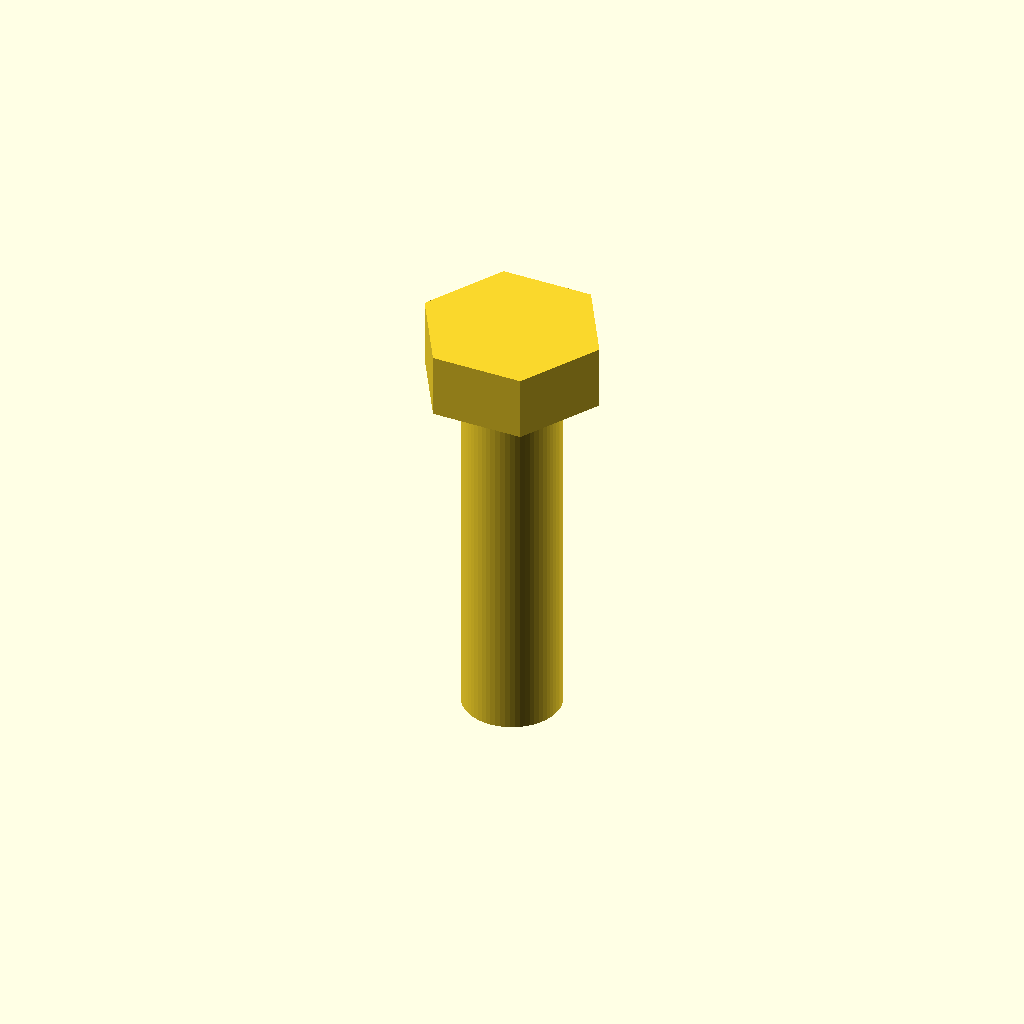
Cell 1: the model at its default parameters.
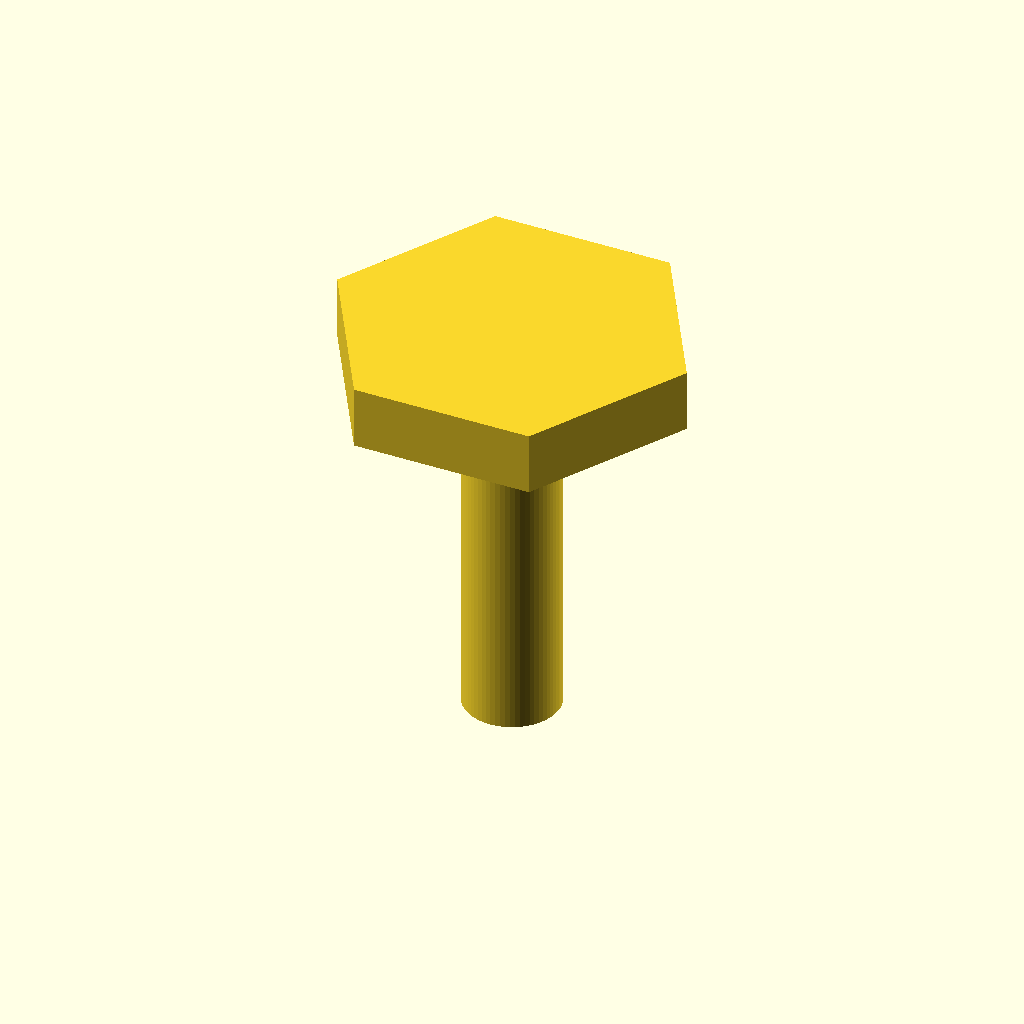
Cell 2 — head_af set to 26, the other parameters unchanged.
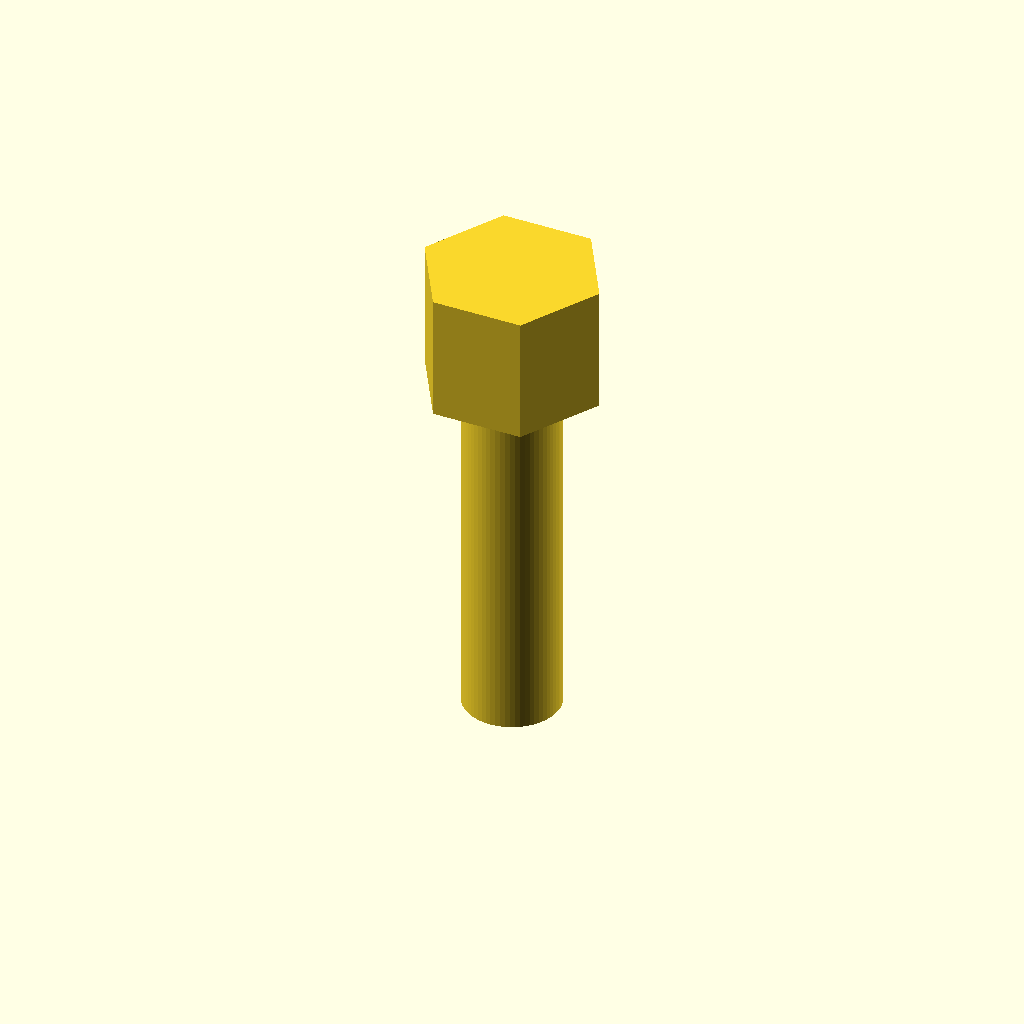
Cell 3 — head_height set to 10.6, the other parameters unchanged.
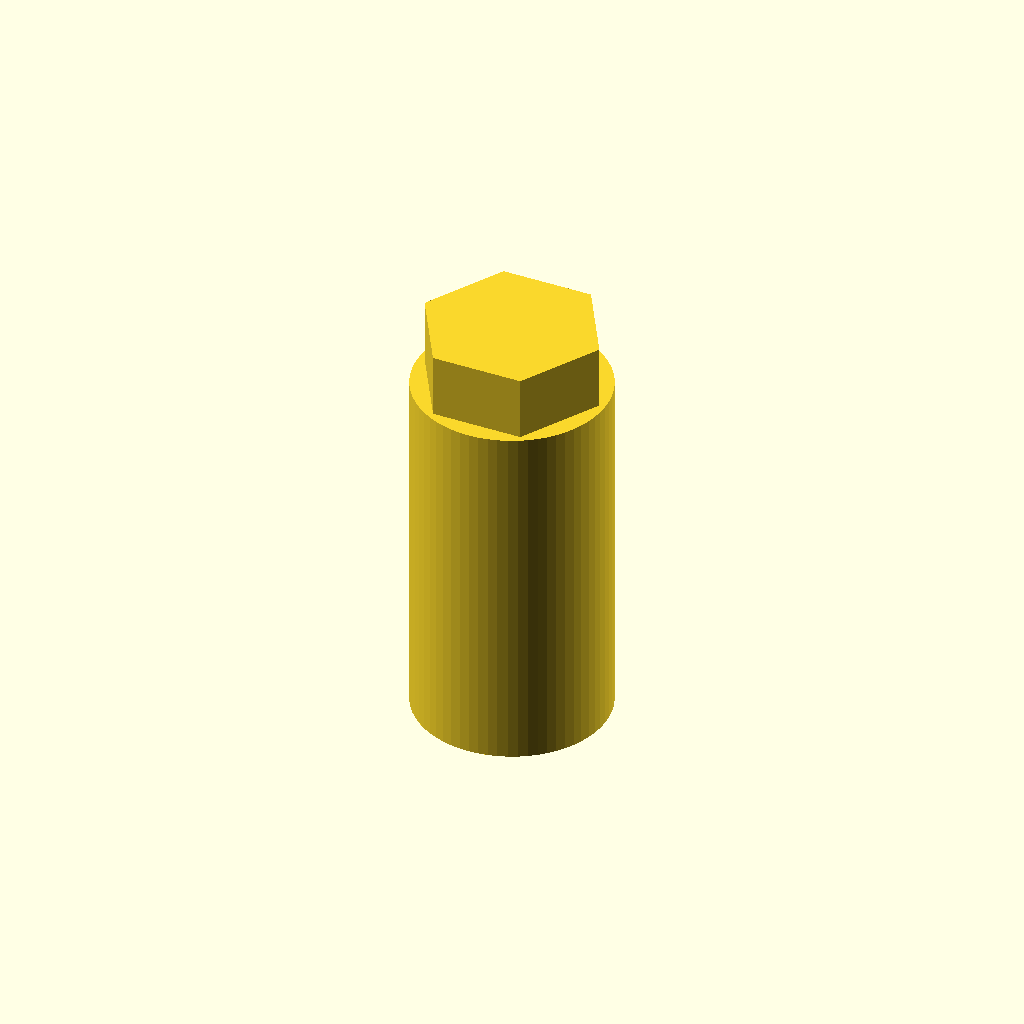
Cell 4 — shank_dia set to 16, the other parameters unchanged.
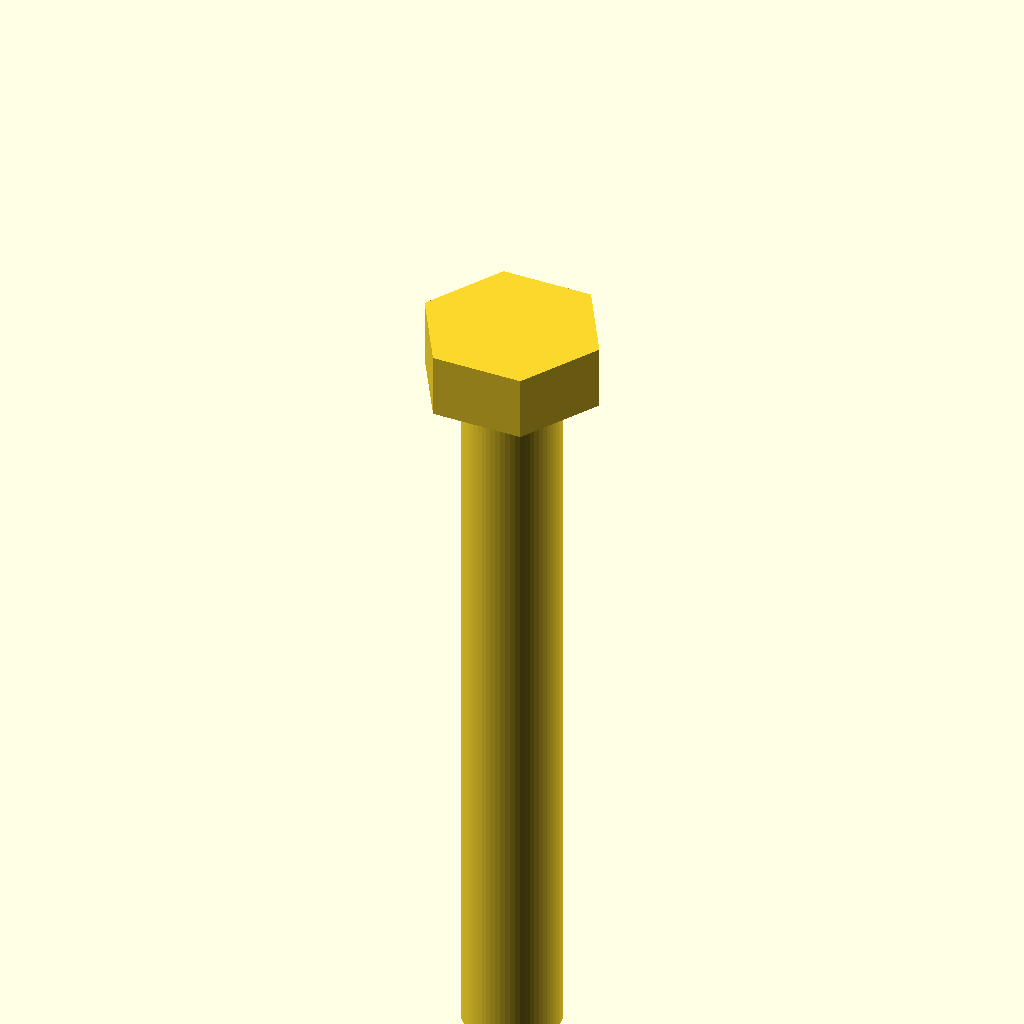
Cell 5: the same model with shank_len = 60.
All cells are drawn from one camera (rotation 55°, 0°, 25°, orthographic, colour scheme Cornfield), so only the parameter changes between them.
Source of the model, results/tier-2-hex-bolt/bare-think-off_claude-opus-5-038b4764f8cc-2026-09-05T09-54-12-588Z/final.scad:
// M8 hex bolt (ISO 4014 style, thread simplified as plain cylinder)

// ---- Parameters ----
head_af     = 13;    // across-flats width [mm]
head_height = 5.3;   // head height [mm]
shank_dia   = 8;     // shank diameter [mm]
shank_len   = 30;    // shank length [mm]
$fn         = 64;

// ---- Model ----
m8_hex_bolt();

module m8_hex_bolt() {
    // Head: hexagonal prism, bottom face at z = 0, extending to +Z
    hex_head(head_af, head_height);

    // Shank: cylinder extending to -Z from z = 0
    translate([0, 0, -shank_len])
        cylinder(h = shank_len, d = shank_dia);
}

module hex_head(across_flats, h) {
    // circumscribed circle diameter from across-flats distance
    cylinder(h = h, d = across_flats / cos(180 / 6), $fn = 6);
}
Parameter table extracted from the source (name, type, default, range or options):
head_af: number, default 13
head_height: number, default 5.3
shank_dia: number, default 8
shank_len: number, default 30
